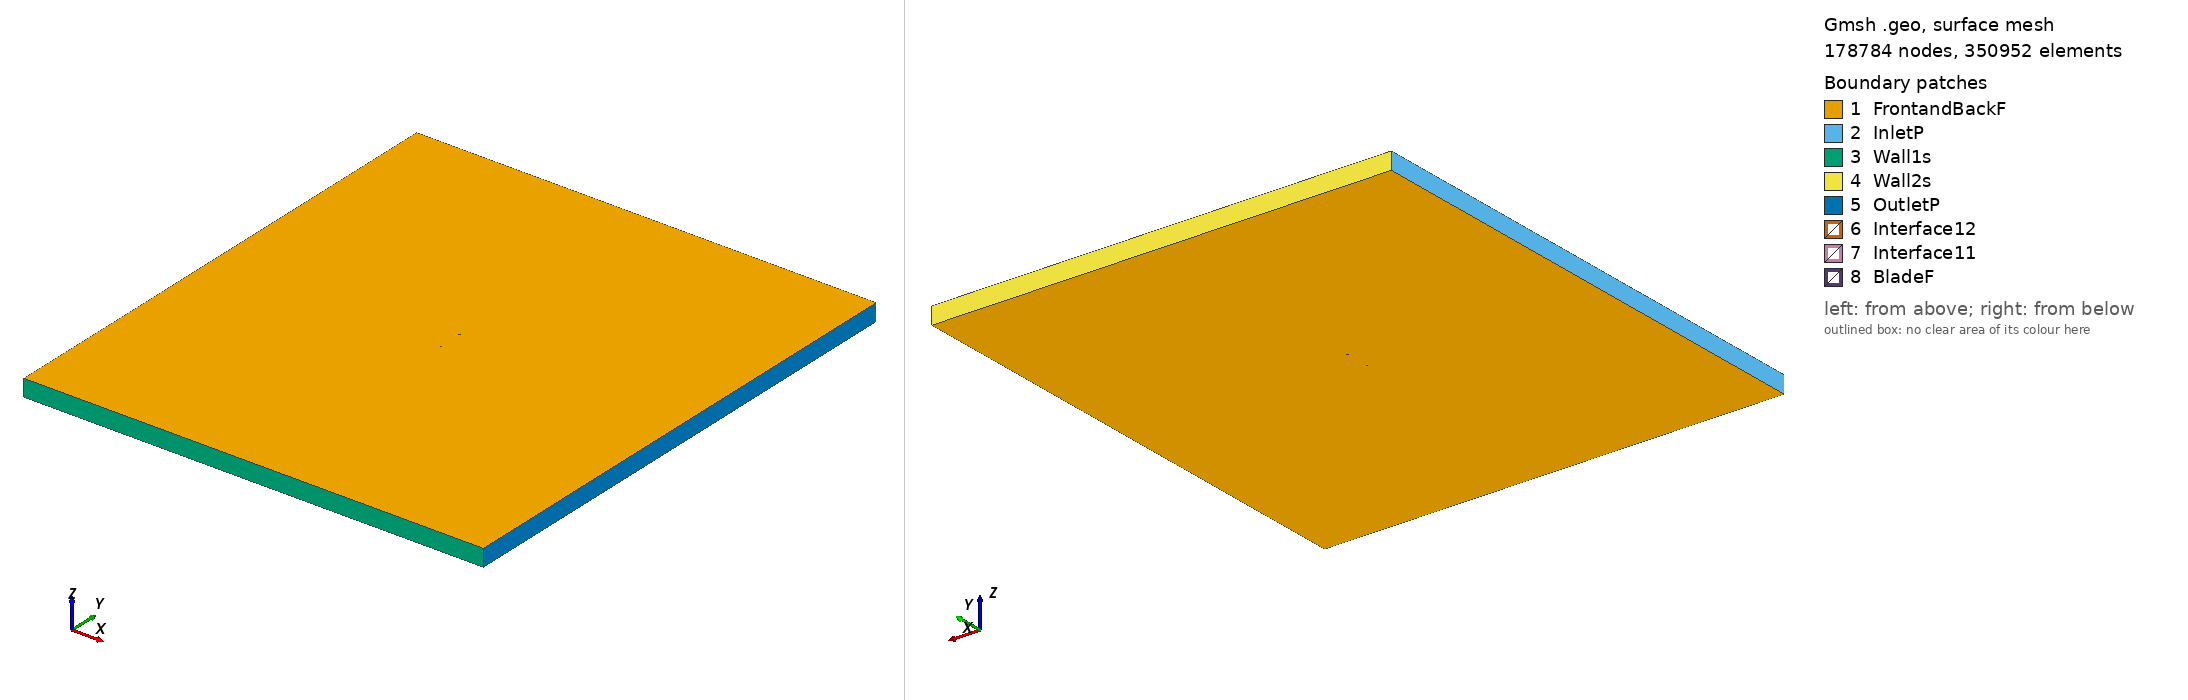

Gmsh geometry script, surface-meshed: 178784 nodes, 350952 surface elements. Boundary patches (legend numbers): 1 FrontandBackF, 2 InletP, 3 Wall1s, 4 Wall2s, 5 OutletP, 6 Interface12, 7 Interface11, 8 BladeF. Left view from above one corner, right view from below the opposite corner. Legend entries are the model's physical surfaces. The drawing asked Gmsh for element sizes between 1% and 20% of the model's largest extent; the script's own settings can give other sizes.

=== goe228_tsr2_2.3191_aoa_-6.863.geo (drawn) ===
SetFactory("OpenCASCADE");

Point(1) = {0.074704, 0.748492, 0, 1.0};
Point(2) = {0.071789, 0.746993, 0, 1.0};
Point(3) = {0.064338, 0.743141, 0, 1.0};
Point(4) = {0.049385, 0.736058, 0, 1.0};
Point(5) = {0.034383, 0.729590, 0, 1.0};
Point(6) = {0.019296, 0.724202, 0, 1.0};
Point(7) = {0.004130, 0.719815, 0, 1.0};
Point(8) = {-0.011117, 0.716432, 0, 1.0};
Point(9) = {-0.026480, 0.714513, 0, 1.0};
Point(10) = {-0.042039, 0.715062, 0, 1.0};
Point(11) = {-0.049919, 0.716708, 0, 1.0};
Point(12) = {-0.057861, 0.718923, 0, 1.0};
Point(13) = {-0.061882, 0.720698, 0, 1.0};
Point(14) = {-0.065945, 0.723014, 0, 1.0};
Point(15) = {-0.070069, 0.726099, 0, 1.0};
Point(16) = {-0.072167, 0.728104, 0, 1.0};
Point(17) = {-0.074463, 0.732577, 0, 1.0};
Point(18) = {-0.072725, 0.735120, 0, 1.0};
Point(19) = {-0.070871, 0.736197, 0, 1.0};
Point(20) = {-0.067107, 0.737630, 0, 1.0};
Point(21) = {-0.063303, 0.738583, 0, 1.0};
Point(22) = {-0.059492, 0.739430, 0, 1.0};
Point(23) = {-0.051832, 0.740659, 0, 1.0};
Point(24) = {-0.044141, 0.741502, 0, 1.0};
Point(25) = {-0.028667, 0.742035, 0, 1.0};
Point(26) = {-0.013151, 0.742027, 0, 1.0};
Point(27) = {0.002358, 0.742096, 0, 1.0};
Point(28) = {0.017874, 0.742087, 0, 1.0};
Point(29) = {0.033336, 0.742773, 0, 1.0};
Point(30) = {0.048712, 0.744538, 0, 1.0};
Point(31) = {0.064001, 0.747382, 0, 1.0};
Point(32) = {0.071612, 0.749227, 0, 1.0};
Point(33) = {0.074523, 0.750000, 0, 1.0};
Point(34) = {-0.074704, -0.748492, 0, 1.0};
Point(35) = {-0.071789, -0.746993, 0, 1.0};
Point(36) = {-0.064338, -0.743141, 0, 1.0};
Point(37) = {-0.049385, -0.736058, 0, 1.0};
Point(38) = {-0.034383, -0.729590, 0, 1.0};
Point(39) = {-0.019296, -0.724202, 0, 1.0};
Point(40) = {-0.004130, -0.719815, 0, 1.0};
Point(41) = {0.011117, -0.716432, 0, 1.0};
Point(42) = {0.026480, -0.714513, 0, 1.0};
Point(43) = {0.042039, -0.715062, 0, 1.0};
Point(44) = {0.049919, -0.716708, 0, 1.0};
Point(45) = {0.057861, -0.718923, 0, 1.0};
Point(46) = {0.061882, -0.720698, 0, 1.0};
Point(47) = {0.065945, -0.723014, 0, 1.0};
Point(48) = {0.070069, -0.726099, 0, 1.0};
Point(49) = {0.072167, -0.728104, 0, 1.0};
Point(50) = {0.074463, -0.732577, 0, 1.0};
Point(51) = {0.072725, -0.735120, 0, 1.0};
Point(52) = {0.070871, -0.736197, 0, 1.0};
Point(53) = {0.067107, -0.737630, 0, 1.0};
Point(54) = {0.063303, -0.738583, 0, 1.0};
Point(55) = {0.059492, -0.739430, 0, 1.0};
Point(56) = {0.051832, -0.740659, 0, 1.0};
Point(57) = {0.044141, -0.741502, 0, 1.0};
Point(58) = {0.028667, -0.742035, 0, 1.0};
Point(59) = {0.013151, -0.742027, 0, 1.0};
Point(60) = {-0.002358, -0.742096, 0, 1.0};
Point(61) = {-0.017874, -0.742087, 0, 1.0};
Point(62) = {-0.033336, -0.742773, 0, 1.0};
Point(63) = {-0.048712, -0.744538, 0, 1.0};
Point(64) = {-0.064001, -0.747382, 0, 1.0};
Point(65) = {-0.071612, -0.749227, 0, 1.0};
Point(66) = {-0.074523, -0.750000, 0, 1.0};

// Lines: first blade (splines 1-4)
Spline(1) = {1:33};
Spline(2) = {33,1};

// Lines: second blade (splines 5-8)
Spline(3) = {34:66};
Spline(4) = {66,34};

// Outer domain (points 20001-4 and lines)
Point(67) = {-13.50000000, -15.00000000, 0, 1.0};
Point(68) = {-13.50000000, 15.00000000, 0, 1.0};
Point(69) = {13.50000000, 15.00000000, 0, 1.0};
Point(70) = {13.50000000, -15.00000000, 0, 1.0};
Line(11) = {67, 68};
Line(12) = {68, 69};
Line(13) = {69, 70};
Line(14) = {67, 70};

// Interface (between moving and stationary domain) (circles)
Circle(9) = {0, 0, 0, 0.80000000, 0, 2*Pi};
Circle(10) = {0, 0, 0, 0.80000000, 0, 2*Pi};

// Loops collect Lines/Splines/etc (blade1, blade2, domain, first circle)
Line Loop(1) = {1:2};
Line Loop(2) = {3:4};
Line Loop(3) = {11,12,13,-14};
Line Loop(4) = {9};

// BooleanDifference cuts out the circle/interface from the domain
Plane Surface(1) = {3};
Plane Surface(2) = {4};
BooleanDifference{ Surface{1}; Delete;}{ Surface{2}; Delete;}

// This one cuts out the blades from the inner circle/interface
Line Loop(6) = {10};
Plane Surface(5) = {6};
Plane Surface(6) = {1};
Plane Surface(7) = {2};
BooleanDifference{ Surface{5}; Delete;}{ Surface{6,7}; Delete;}

// extrude to 3rd dimension
Extrude {0, 0, 1} {Surface{1}; Surface{5}; Layers{1}; Recombine;}

// Physical Surfaces are the named boundaries (patches)
Physical Surface("Interface11") = {12};
Physical Surface("Interface12") = {10};

// sides of domain
Physical Surface("InletP") = {6};
Physical Surface("OutletP") = {9};

// top and bottom of domain
Physical Surface("Wall1s") = {7};
Physical Surface("Wall2s") = {8};

// Check FrontandBackF by ensuring there is nothing in the 3rd dimension
Physical Surface("FrontandBackF") = {1,11,5,17};
Physical Surface("BladeF") = {13:16};
Physical Volume("Turbine") = {2};
Physical Volume("Farfield") = {1};

// settings for airfoil boundary layer
Field[1] = BoundaryLayer;
Field[1].EdgesList = {1:4};
Field[1].hwall_n = 1e-3;
Field[1].thickness = 1.5e-2;
Field[1].ratio = 1.05;
Field[1].Quads = 1;
BoundaryLayer Field = 1;

// control points for mesh (blade and interface)
// floor((arc length / 1.5mm)/ 2) -> Transfinite Line
Transfinite Line {1,3} = 104 Using Progression 1;
Transfinite Line {2,4} = 2 Using Progression 1;
Transfinite Line {9, 15} = 800 Using Progression 1;

// For more information on gmsh syntax, visit http://gmsh.info/doc/texinfo/gmsh.html
